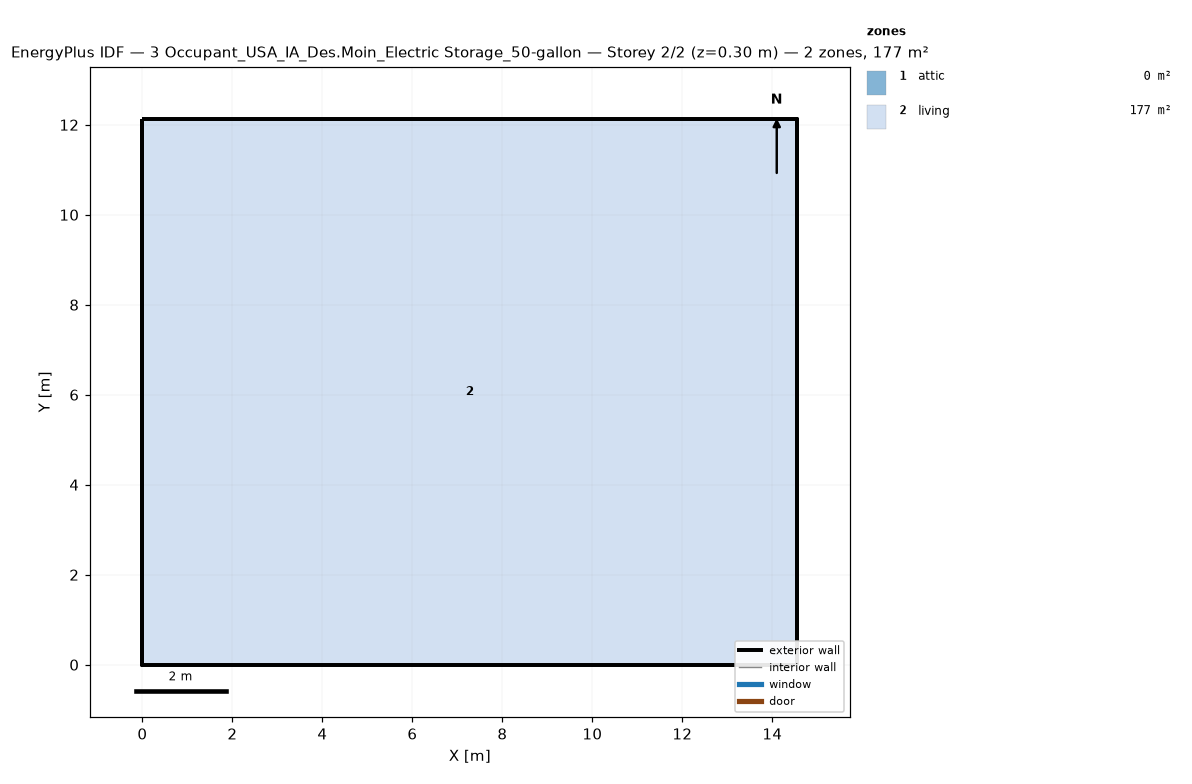
=== STOREY PLAN SPEC (per zone: floor XY polygon, exterior-wall plan segments, windows/doors) ===
zone 1: attic  (0.0 m²)
  exterior wall: (14.55, 0.00) – (14.55, 12.13) – (14.55, 6.06)  [18.2 m]
  exterior wall: (0.00, 12.13) – (0.00, 0.00) – (0.00, 6.06)  [18.2 m]
zone 2: living  (176.5 m²)
  floor: (0.00, 0.00) (0.00, 12.13) (14.55, 12.13) (14.55, 0.00)
  exterior wall: (0.00, 0.00) – (14.55, 0.00)  [14.6 m]
  exterior wall: (14.55, 0.00) – (14.55, 12.13)  [12.1 m]
  exterior wall: (14.55, 12.13) – (0.00, 12.13)  [14.6 m]
  exterior wall: (0.00, 12.13) – (0.00, 0.00)  [12.1 m]

=== DERIVED (storey summary) ===
Building: 3 Occupant_USA_IA_Des.Moin_Electric Storage_50-gallon
Storey: 2 of 2  (floor level z = 0.30 m)
Storey gross floor area: 176.5 m²
Zones on this storey: 2
  - attic: floor 0.0 m²; exterior wall 36.4 m (24.5 m²); WWR 0.0%
  - living: floor 176.5 m²; exterior wall 53.4 m (146.4 m²); WWR 0.0%
Zone adjacency: (none detected)